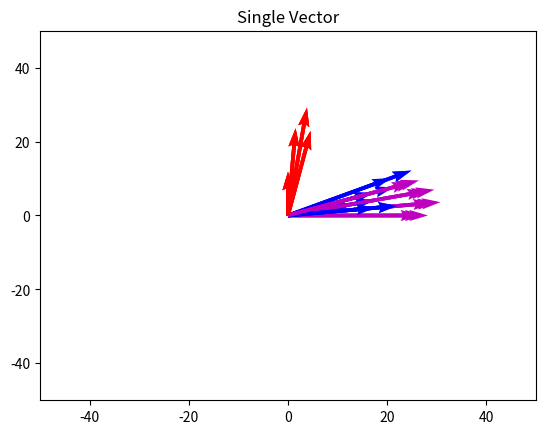

Write Python code to recreate this figure.
print('Simulation and Plots of 3 Forces balancing')
print('based on DGE-108 Fundamental Physics example 2 modified')
print('-------------------------------------------------------')

import numpy as np
import matplotlib.pyplot as plt
import math

def PlotVector(x1,y1,u1,v1,x2,y2,u2,v2,x3,y3,u3,v3):  
    # Creating plot
    plt.quiver(x1, y1, u1, v1, color='b', units='xy', scale=1)
    plt.quiver(x2, y2, u2, v2, color='m', units='xy', scale=1)
    plt.quiver(x3, y3, u3, v3, color='r', units='xy', scale=1)
    plt.title('Single Vector')
 
    # x-lim and y-lim
    plt.xlim(-50, 50)
    plt.ylim(-50, 50)
 
    # Show plot with grid
    plt.grid()
    plt.show()

def FBD2(i,F1,F2,F3,a1,a2,a3):
    F1x = F1*np.cos(np.radians(a1))
    F1y = F1*np.sin(np.radians(a1))
    F2x = F2*np.cos(np.radians(a2))
    F2y = F2*np.sin(np.radians(a2))
    F3x = F3*np.cos(np.radians(a3))
    F3y = F3*np.sin(np.radians(a3))
   
    PlotVector(0,0,F1x,F1y,0,0,F2x,F2y,0,0,F3x,F3y)
   
    Fx_net = round(F1x + F2x + F3x,2)
    Fy_net = round(F1y + F2y + F3y,2)    
   
    F_net = round(math.sqrt(Fx_net**2 + Fy_net**2),2)
    a4 = round(np.degrees(np.arctan(Fy_net/Fx_net)),2)
   
    F4.append(F_net)
    Theta4.append(a4)
   
    print('Output:',i+1)
    print('F_net_vector =','(',-Fx_net,'.i)','+','(',-Fy_net,'.j)')
    print('F_net_Magnitude = ',F_net,'N')
    print('Direction ceta_r = ',a4,'degrees')
    print('------------------------------------------------------')
   
    return (F4,Theta4)

# Variation of input forces and angles for 2 hours (10-min interval)
F1 =[30,30,25,25,20,20,15,15,20,20,25,25]
F2 = [30,31,32,33,34,35,34,33,32,31,30,29]
F3 = [10,10,10,20,20,20,25,25,25,20,20,20]
a1 = [20,20,20,15,15,15,10,10,10,5,5,5]
a2 = [0,0,0,5,5,5,10,10,10,15,15,15]
a3 = [90,90,90,85,85,85,80,80,80,75,75,75]

# Define output lists
F4 = []
Theta4 = []

# Main program to call function 'FBD2'
for i in range(12):
    FBD2(i,F1[i],F2[i],F3[i],a1[i],a2[i],a3[i])

# Print tabulated from of simulated results    
print('==============================')
print('No    F_net(N)  Angle(Degrees)')  
print('------------------------------')  
for j in range(12):
    print(j+1,'    ', F4[j],'    ',Theta4[j])